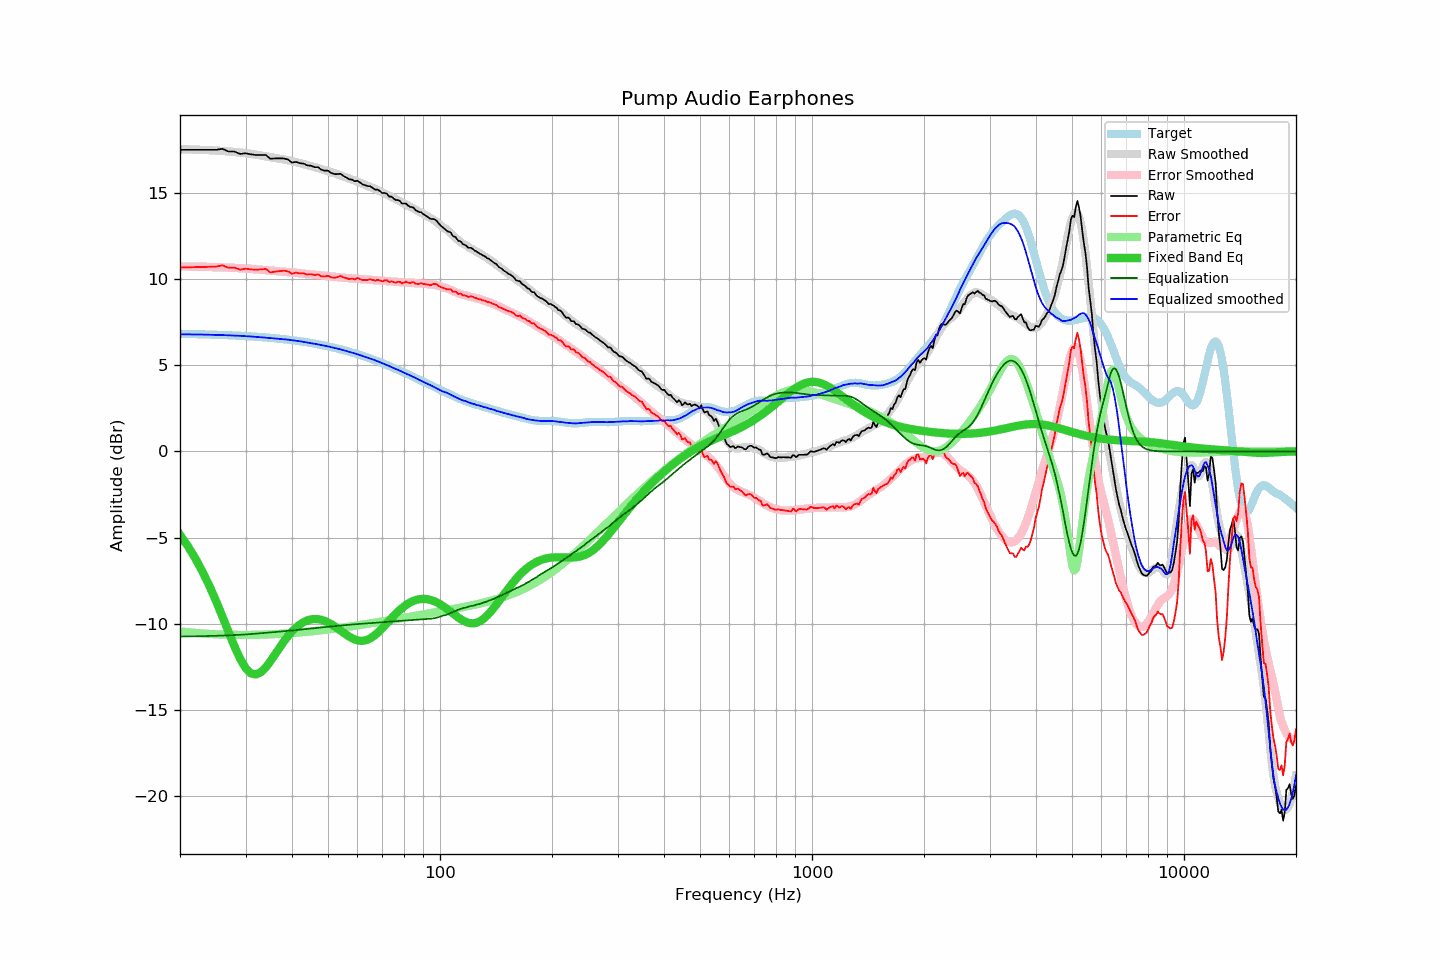

Data behind this chart, as committed beside it:
frequency, raw, error, smoothed, error_smoothed, equalization, parametric_eq, equalized_raw, equalized_smoothed, target
20, 17.53, 10.69, 17.56, 10.75, -10.75, -4.84, 6.77, 6.81, 6.84
21, 17.53, 10.70, 17.55, 10.75, -10.75, -5.50, 6.78, 6.81, 6.83
22, 17.53, 10.71, 17.54, 10.74, -10.74, -6.22, 6.79, 6.80, 6.82
23, 17.53, 10.72, 17.53, 10.73, -10.73, -6.99, 6.80, 6.79, 6.81
24, 17.53, 10.73, 17.51, 10.72, -10.72, -7.82, 6.81, 6.79, 6.80
25, 17.53, 10.75, 17.49, 10.71, -10.71, -8.69, 6.82, 6.78, 6.78
26, 17.59, 10.82, 17.46, 10.70, -10.70, -9.58, 6.89, 6.76, 6.77
27, 17.43, 10.67, 17.44, 10.68, -10.68, -10.47, 6.75, 6.75, 6.76
28, 17.43, 10.69, 17.41, 10.67, -10.67, -11.31, 6.76, 6.74, 6.74
29, 17.29, 10.56, 17.37, 10.65, -10.65, -12.03, 6.64, 6.72, 6.72
30, 17.33, 10.62, 17.34, 10.63, -10.63, -12.57, 6.69, 6.70, 6.71
31, 17.27, 10.58, 17.29, 10.61, -10.61, -12.89, 6.66, 6.68, 6.69
32, 17.23, 10.56, 17.25, 10.59, -10.59, -12.96, 6.64, 6.66, 6.67
33, 17.23, 10.58, 17.20, 10.56, -10.56, -12.83, 6.67, 6.64, 6.65
34, 17.23, 10.60, 17.15, 10.54, -10.54, -12.55, 6.69, 6.62, 6.63
35, 17.01, 10.41, 17.10, 10.51, -10.51, -12.19, 6.50, 6.59, 6.60
36, 17.03, 10.45, 17.06, 10.49, -10.49, -11.80, 6.54, 6.57, 6.58
37, 17.03, 10.48, 17.01, 10.47, -10.47, -11.41, 6.56, 6.55, 6.55
38, 17.03, 10.50, 16.97, 10.45, -10.45, -11.06, 6.58, 6.52, 6.52
39, 16.97, 10.47, 16.92, 10.42, -10.42, -10.74, 6.54, 6.50, 6.50
40, 16.79, 10.32, 16.87, 10.40, -10.40, -10.46, 6.39, 6.46, 6.47
41, 16.83, 10.39, 16.82, 10.38, -10.38, -10.23, 6.45, 6.44, 6.44
42, 16.75, 10.34, 16.76, 10.36, -10.36, -10.05, 6.39, 6.41, 6.41
43, 16.73, 10.36, 16.70, 10.33, -10.33, -9.91, 6.40, 6.37, 6.37
44, 16.62, 10.28, 16.64, 10.31, -10.31, -9.82, 6.31, 6.33, 6.34
45, 16.61, 10.31, 16.59, 10.29, -10.29, -9.76, 6.32, 6.30, 6.30
46, 16.52, 10.25, 16.53, 10.27, -10.27, -9.74, 6.25, 6.26, 6.27
47, 16.52, 10.29, 16.47, 10.24, -10.24, -9.75, 6.28, 6.22, 6.23
48, 16.37, 10.18, 16.41, 10.22, -10.22, -9.78, 6.15, 6.18, 6.19
49, 16.32, 10.17, 16.35, 10.20, -10.20, -9.85, 6.12, 6.15, 6.15
50, 16.32, 10.21, 16.29, 10.18, -10.18, -9.93, 6.14, 6.11, 6.11
51, 16.19, 10.12, 16.23, 10.17, -10.17, -10.03, 6.02, 6.06, 6.07
52, 16.12, 10.09, 16.17, 10.15, -10.15, -10.15, 5.97, 6.02, 6.03
53, 16.12, 10.14, 16.11, 10.13, -10.13, -10.27, 5.99, 5.98, 5.98
54, 16.14, 10.20, 16.05, 10.11, -10.11, -10.40, 6.02, 5.93, 5.94
55, 16.01, 10.12, 15.98, 10.10, -10.10, -10.53, 5.91, 5.88, 5.89
56, 15.92, 10.07, 15.92, 10.08, -10.08, -10.65, 5.84, 5.84, 5.85
57, 15.82, 10.02, 15.86, 10.07, -10.07, -10.76, 5.75, 5.79, 5.80
58, 15.80, 10.05, 15.80, 10.05, -10.05, -10.85, 5.74, 5.75, 5.75
59, 15.70, 10.00, 15.74, 10.04, -10.04, -10.92, 5.66, 5.70, 5.70
60, 15.74, 10.09, 15.68, 10.03, -10.03, -10.97, 5.71, 5.65, 5.65
61, 15.62, 10.02, 15.62, 10.02, -10.02, -11.00, 5.60, 5.60, 5.60
62, 15.51, 9.96, 15.55, 10.00, -10.00, -11.00, 5.50, 5.55, 5.55
63, 15.47, 9.97, 15.49, 9.99, -9.99, -10.97, 5.48, 5.49, 5.50
64, 15.42, 9.97, 15.42, 9.98, -9.98, -10.92, 5.44, 5.44, 5.45
65, 15.41, 10.01, 15.37, 9.97, -9.97, -10.85, 5.43, 5.39, 5.40
66, 15.31, 9.96, 15.31, 9.96, -9.96, -10.76, 5.34, 5.35, 5.34
67, 15.22, 9.93, 15.25, 9.95, -9.95, -10.65, 5.26, 5.29, 5.29
68, 15.22, 9.98, 15.18, 9.94, -9.94, -10.53, 5.27, 5.24, 5.24
69, 15.12, 9.93, 15.12, 9.93, -9.93, -10.40, 5.18, 5.19, 5.19
70, 15.02, 9.89, 15.05, 9.92, -9.92, -10.26, 5.09, 5.13, 5.13
71, 15.02, 9.94, 14.99, 9.91, -9.91, -10.12, 5.11, 5.07, 5.08
72, 14.98, 9.96, 14.92, 9.90, -9.90, -9.97, 5.08, 5.02, 5.02
73, 14.81, 9.84, 14.86, 9.89, -9.89, -9.83, 4.92, 4.97, 4.97
74, 14.81, 9.89, 14.79, 9.88, -9.88, -9.69, 4.93, 4.91, 4.91
75, 14.71, 9.85, 14.72, 9.87, -9.87, -9.56, 4.84, 4.85, 4.86
76, 14.61, 9.80, 14.66, 9.86, -9.86, -9.44, 4.75, 4.80, 4.81
77, 14.61, 9.86, 14.60, 9.85, -9.85, -9.32, 4.76, 4.75, 4.75
78, 14.56, 9.86, 14.54, 9.84, -9.84, -9.20, 4.72, 4.69, 4.70
79, 14.41, 9.77, 14.47, 9.84, -9.84, -9.10, 4.57, 4.64, 4.64
... 553 more rows
